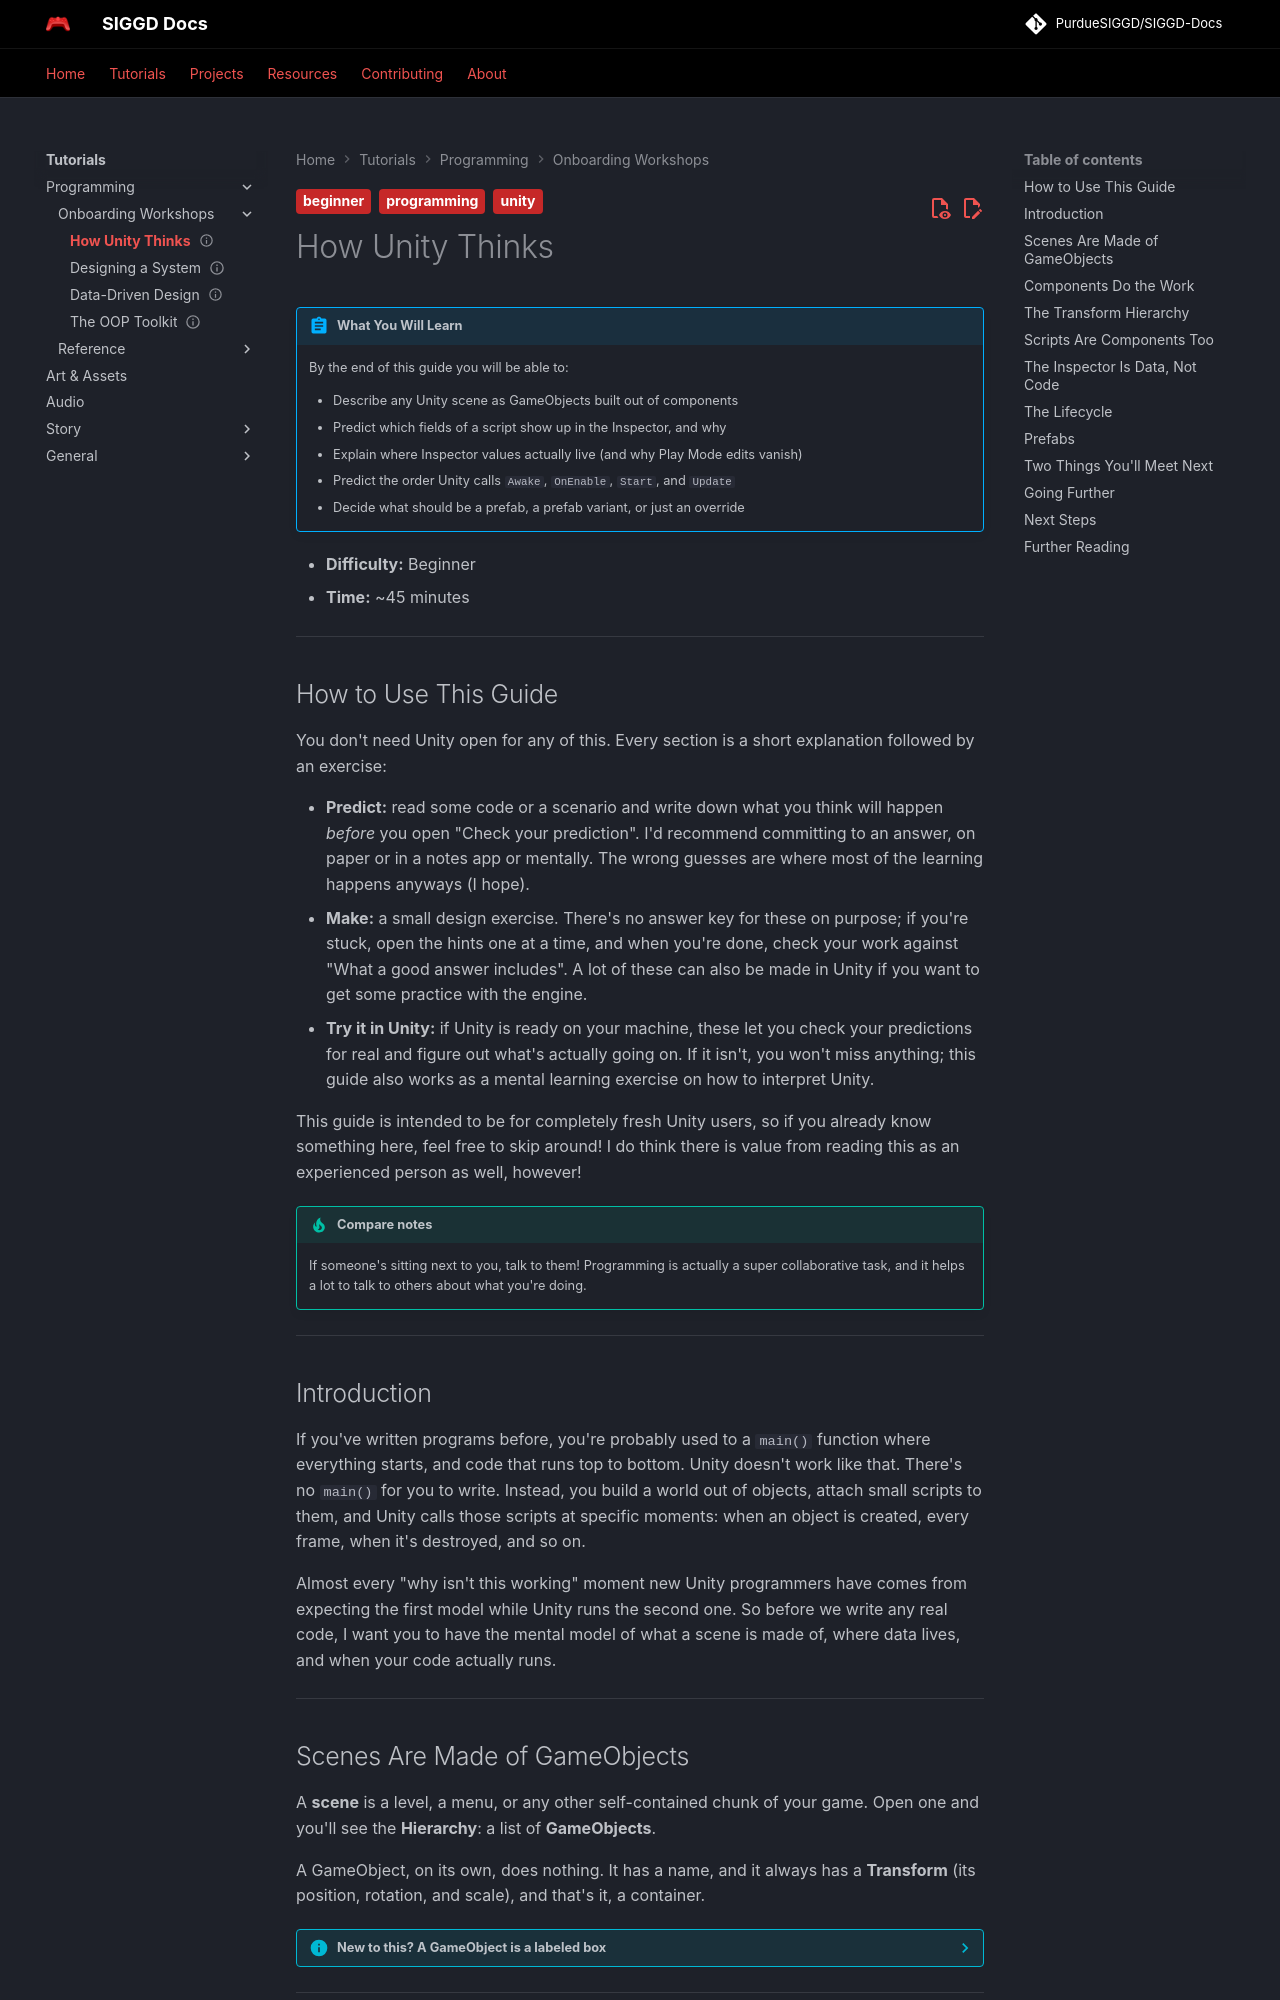

repository: PurdueSIGGD/SIGGD-Docs · page: tutorials/programming/how-unity-thinks/index.html · generator: mkdocs

---
title: "How Unity Thinks"
description: "The mental model behind every Unity project: GameObjects, components, the Inspector, the lifecycle, and prefabs. You don't need Unity open for this one."
tags:
  - programming
  - unity
  - beginner
difficulty: beginner   # beginner | intermediate | advanced
time_estimate: "45 minutes"
prerequisites:
  - "None. Unity is optional for this one."
status: published   # draft | review | published
# author: "@github-username"  # only if committing someone else's work
---

# How Unity Thinks

!!! abstract "What You Will Learn"
    By the end of this guide you will be able to:

    - Describe any Unity scene as GameObjects built out of components
    - Predict which fields of a script show up in the Inspector, and why
    - Explain where Inspector values actually live (and why Play Mode edits vanish)
    - Predict the order Unity calls `Awake`, `OnEnable`, `Start`, and `Update`
    - Decide what should be a prefab, a prefab variant, or just an override

- **Difficulty:** Beginner
- **Time:** ~45 minutes

---

## How to Use This Guide

You don't need Unity open for any of this. Every section is a short explanation followed by an exercise:

- **Predict:** read some code or a scenario and write down what you think will happen *before* you open "Check your prediction". I'd recommend committing to an answer, on paper or in a notes app or mentally. The wrong guesses are where most of the learning happens anyways (I hope).
- **Make:** a small design exercise. There's no answer key for these on purpose; if you're stuck, open the hints one at a time, and when you're done, check your work against "What a good answer includes". A lot of these can also be made in Unity if you want to get some practice with the engine.
- **Try it in Unity:** if Unity is ready on your machine, these let you check your predictions for real and figure out what's actually going on. If it isn't, you won't miss anything; this guide also works as a mental learning exercise on how to interpret Unity.

This guide is intended to be for completely fresh Unity users, so if you already know something here, feel free to skip around! I do think there is value from reading this as an experienced person as well, however!

!!! tip "Compare notes"
    If someone's sitting next to you, talk to them! Programming is actually a super collaborative task, and it helps a lot to talk to others about what you're doing.

---

## Introduction

If you've written programs before, you're probably used to a `main()` function where everything starts, and code that runs top to bottom. Unity doesn't work like that. There's no `main()` for you to write. Instead, you build a world out of objects, attach small scripts to them, and Unity calls those scripts at specific moments: when an object is created, every frame, when it's destroyed, and so on.

Almost every "why isn't this working" moment new Unity programmers have comes from expecting the first model while Unity runs the second one. So before we write any real code, I want you to have the mental model of what a scene is made of, where data lives, and when your code actually runs.

---

## Scenes Are Made of GameObjects

A **scene** is a level, a menu, or any other self-contained chunk of your game. Open one and you'll see the **Hierarchy**: a list of **GameObjects**.

A GameObject, on its own, does nothing. It has a name, and it always has a **Transform** (its position, rotation, and scale), and that's it, a container.

??? info "New to this? A GameObject is a labeled box"
    Picture an empty cardboard box with a name written on it, sitting at a spot in the world. The box itself can't do anything. Everything interesting comes from what you put inside it, and in Unity, what you put inside are components.

---
